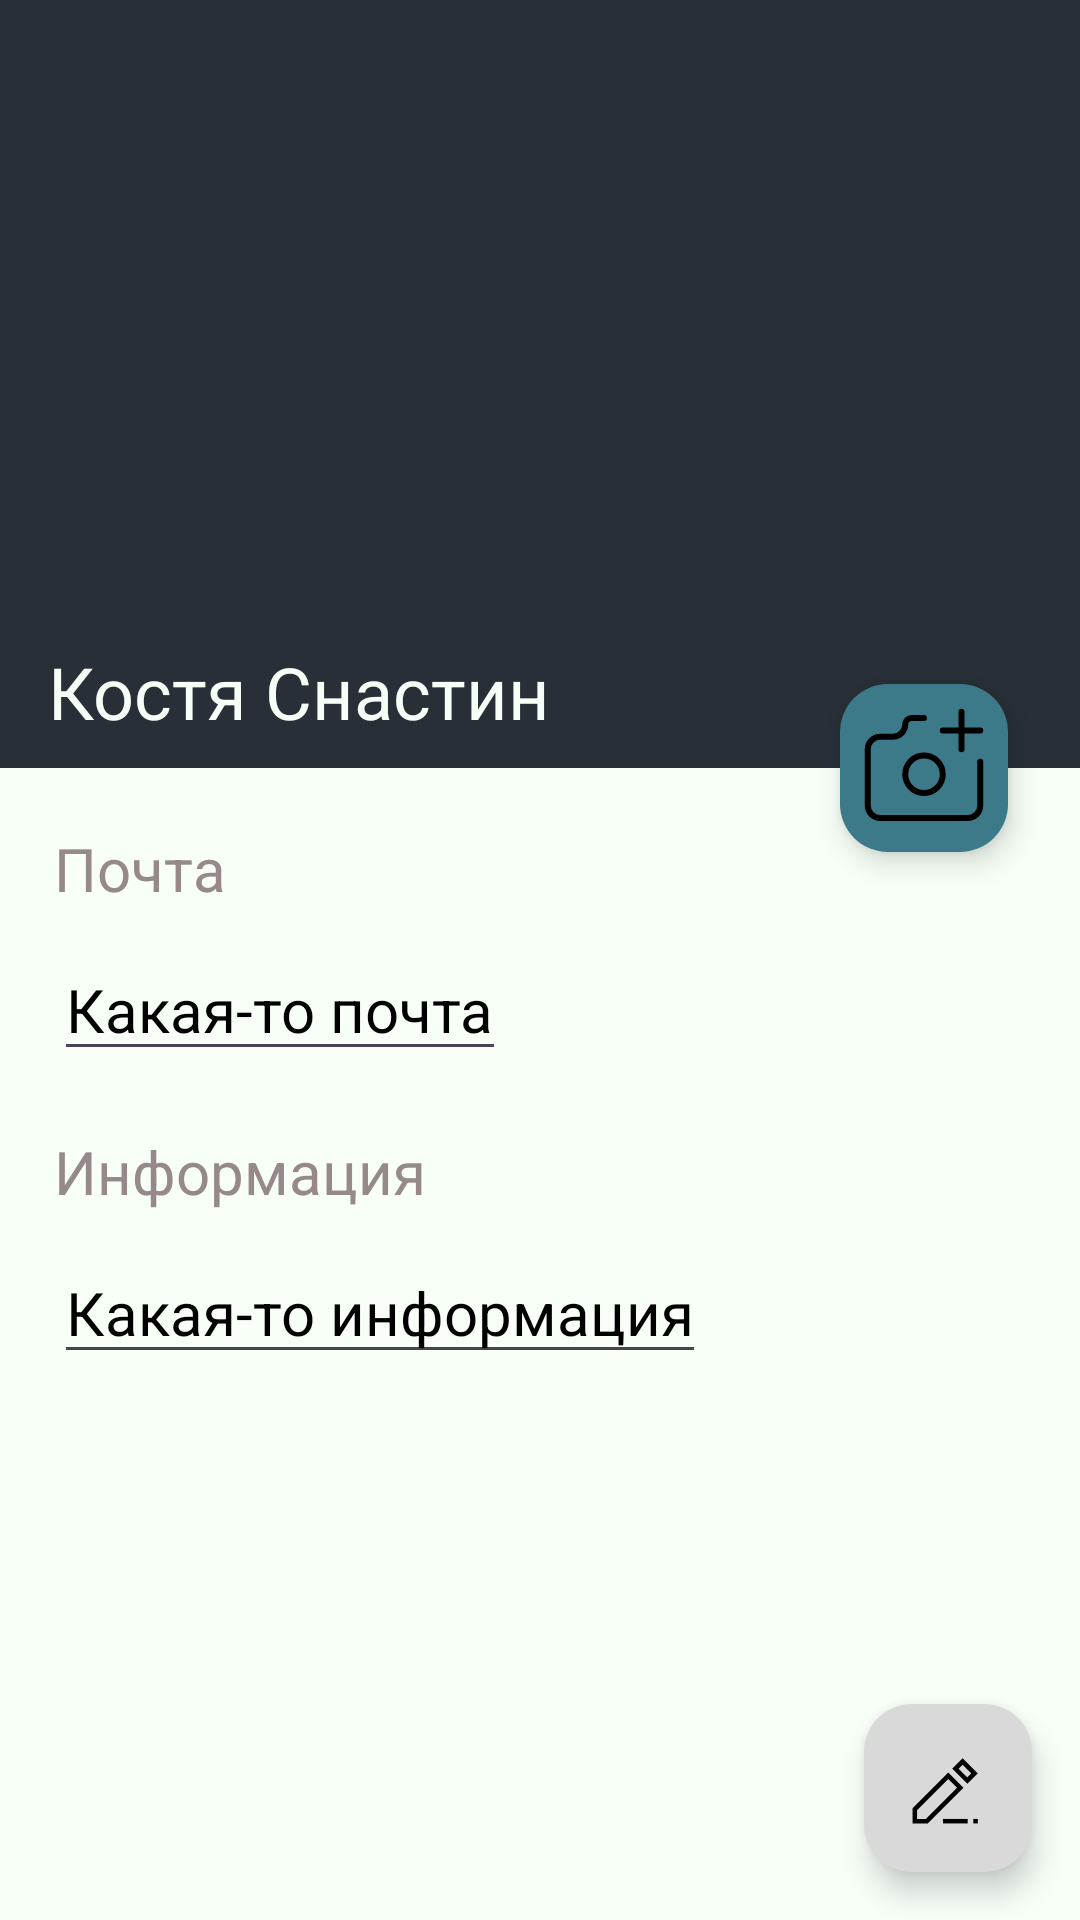

Reconstruct the res/layout file that produces this screen, plus the resources it refers to.
<!-- AndroidManifest.xml: application theme Theme.LetsDive -->
<!-- res/layout/fragment_profile.xml -->
<?xml version="1.0" encoding="utf-8"?>
<androidx.coordinatorlayout.widget.CoordinatorLayout
    xmlns:android="http://schemas.android.com/apk/res/android"
    xmlns:app="http://schemas.android.com/apk/res-auto"
    xmlns:tools="http://schemas.android.com/tools"
    android:layout_width="match_parent"
    android:layout_height="match_parent"
    android:background="@color/background_color">
    
    <com.google.android.material.appbar.AppBarLayout
        android:id="@+id/main_abl"
        android:layout_width="match_parent"
        android:layout_height="wrap_content"
        android:background="@color/time"
        android:fitsSystemWindows="true"
        android:theme="@style/ThemeOverlay.MaterialComponents.Dark.ActionBar">

        <com.google.android.material.appbar.CollapsingToolbarLayout
            android:layout_width="match_parent"
            android:layout_height="match_parent"
            app:contentScrim="@color/time"
            app:expandedTitleTextAppearance="@style/CollapsingToolbar"
            app:layout_scrollFlags="scroll|exitUntilCollapsed"
            app:expandedTitleTextColor="@color/background_color"
            app:collapsedTitleTextColor="@color/background_color"
            app:titleCollapseMode="scale">

            <ImageView
                android:id="@+id/iv_back"
                android:layout_width="match_parent"
                android:layout_height="wrap_content"
                android:adjustViewBounds="true"
                android:scaleType="fitXY"
                android:src="@drawable/profile_image"
                app:layout_collapseMode="parallax"/>







            <com.google.android.material.appbar.MaterialToolbar
                android:id="@+id/toolbar"
                android:layout_width="match_parent"
                android:layout_height="wrap_content"
                app:title="@string/username_example"
                app:layout_collapseMode="parallax"/>











        </com.google.android.material.appbar.CollapsingToolbarLayout>

    </com.google.android.material.appbar.AppBarLayout>

    <androidx.core.widget.NestedScrollView
        android:layout_width="match_parent"
        android:layout_height="wrap_content"
        android:fitsSystemWindows="true"
        app:layout_behavior="@string/appbar_scrolling_view_behavior">

        <androidx.constraintlayout.widget.ConstraintLayout
            android:layout_width="match_parent"
            android:layout_height="wrap_content">

            <androidx.constraintlayout.widget.Guideline
                android:id="@+id/gl_start"
                android:layout_width="wrap_content"
                android:layout_height="wrap_content"
                android:orientation="vertical"
                app:layout_constraintGuide_percent="0.05"/>

            <androidx.constraintlayout.widget.Guideline
                android:id="@+id/gl_end"
                android:layout_width="wrap_content"
                android:layout_height="wrap_content"
                android:orientation="vertical"
                app:layout_constraintGuide_percent="0.95"/>

            <TextView
                android:id="@+id/tv_email_label"
                android:layout_width="wrap_content"
                android:layout_height="wrap_content"
                android:text="@string/email_label"
                android:textSize="20sp"
                android:textColor="@color/text"
                app:layout_constraintStart_toStartOf="@+id/gl_start"
                app:layout_constraintTop_toTopOf="parent"
                android:layout_marginTop="20dp"/>

            <EditText
                android:id="@+id/et_email"
                android:layout_width="wrap_content"
                android:layout_height="wrap_content"
                android:text="@string/email"
                android:textSize="20sp"
                android:textColor="@color/black"
                app:layout_constraintStart_toStartOf="@+id/gl_start"
                app:layout_constraintTop_toBottomOf="@+id/tv_email_label"
                android:layout_marginTop="10dp"/>

            <TextView
                android:id="@+id/tv_info_label"
                android:layout_width="wrap_content"
                android:layout_height="wrap_content"
                android:text="@string/info_label"
                android:textSize="20sp"
                android:textColor="@color/text"
                app:layout_constraintStart_toStartOf="@+id/gl_start"
                app:layout_constraintTop_toBottomOf="@+id/et_email"
                android:layout_marginTop="20dp"/>

            <EditText
                android:id="@+id/et_info"
                android:layout_width="wrap_content"
                android:layout_height="wrap_content"
                android:text="@string/info"
                android:textSize="20sp"
                android:textColor="@color/black"
                app:layout_constraintStart_toStartOf="@+id/gl_start"
                app:layout_constraintTop_toBottomOf="@+id/tv_info_label"
                android:layout_marginTop="10dp"/>

        </androidx.constraintlayout.widget.ConstraintLayout>

    </androidx.core.widget.NestedScrollView>

    <com.google.android.material.floatingactionbutton.FloatingActionButton
        android:id="@+id/fa_photo"
        android:layout_width="wrap_content"
        android:layout_height="wrap_content"
        android:backgroundTint="@color/button"
        app:borderWidth="0dp"
        android:layout_margin="24dp"
        app:layout_anchor="@id/main_abl"
        app:layout_anchorGravity="bottom|end"
        android:src="@drawable/add_photo"
        app:maxImageSize="50dp"
        app:tint="@color/black"/>

    <com.google.android.material.floatingactionbutton.FloatingActionButton
        android:id="@+id/fa_edit"
        android:layout_width="wrap_content"
        android:layout_height="wrap_content"
        android:layout_gravity="bottom|end"
        android:layout_margin="16dp"
        app:backgroundTint="@color/background_color_windows"
        app:srcCompat="@drawable/edit"
        app:tint="@color/black"
        app:layout_collapseMode="pin"/>


</androidx.coordinatorlayout.widget.CoordinatorLayout>
<!-- resources referenced by this layout -->
<resources>
  <color name="background_color">#F7FFF7</color>
  <color name="background_color_windows">#D9D9D9</color>
  <color name="black">#FF000000</color>
  <color name="button">#3C7A89</color>
  <color name="text">#958989</color>
  <color name="time">#292F36</color>
  <!-- drawable add_photo (drawable) -->
  <vector xmlns:android="http://schemas.android.com/apk/res/android"
      android:width="50dp"
      android:height="50dp"
      android:viewportWidth="50"
      android:viewportHeight="50">
    <group>
      <clip-path
          android:pathData="M0,0h50v50h-50z"/>
      <path
          android:pathData="M25,33.333C28.452,33.333 31.25,30.535 31.25,27.083C31.25,23.632 28.452,20.833 25,20.833C21.548,20.833 18.75,23.632 18.75,27.083C18.75,30.535 21.548,33.333 25,33.333Z"
          android:strokeLineJoin="round"
          android:strokeWidth="2"
          android:fillColor="#00000000"
          android:strokeColor="#000000"
          android:strokeLineCap="round"/>
      <path
          android:pathData="M25,8.333H20.833C20.281,8.333 19.751,8.553 19.36,8.944C18.969,9.334 18.75,9.864 18.75,10.417C18.75,11.522 18.311,12.582 17.53,13.363C16.748,14.144 15.688,14.583 14.583,14.583H10.417C9.312,14.583 8.252,15.022 7.47,15.804C6.689,16.585 6.25,17.645 6.25,18.75V37.5C6.25,38.605 6.689,39.665 7.47,40.446C8.252,41.228 9.312,41.667 10.417,41.667H39.583C40.688,41.667 41.748,41.228 42.53,40.446C43.311,39.665 43.75,38.605 43.75,37.5V22.917"
          android:strokeLineJoin="round"
          android:strokeWidth="2"
          android:fillColor="#00000000"
          android:strokeColor="#000000"
          android:strokeLineCap="round"/>
      <path
          android:pathData="M31.25,12.5H43.75"
          android:strokeLineJoin="round"
          android:strokeWidth="2"
          android:fillColor="#00000000"
          android:strokeColor="#000000"
          android:strokeLineCap="round"/>
      <path
          android:pathData="M37.5,6.25V18.75"
          android:strokeLineJoin="round"
          android:strokeWidth="2"
          android:fillColor="#00000000"
          android:strokeColor="#000000"
          android:strokeLineCap="round"/>
    </group>
  </vector>
  <!-- drawable edit (drawable) -->
  <vector xmlns:android="http://schemas.android.com/apk/res/android"
      android:width="50dp"
      android:height="50dp"
      android:viewportWidth="50"
      android:viewportHeight="50">
    <path
        android:pathData="M35.703,24.805L25.195,14.297L0.391,39.102V49.609H10.898L35.703,24.805ZM3.516,46.484V40.391L25.195,18.711L31.289,24.805L9.609,46.484H3.516Z"
        android:fillColor="#000000"/>
    <path
        android:pathData="M38.672,46.484H21.484V49.609H38.672V46.484Z"
        android:fillColor="#000000"/>
    <path
        android:pathData="M45.703,46.484H42.578V49.609H45.703V46.484Z"
        android:fillColor="#000000"/>
    <path
        android:pathData="M27.969,11.563L38.477,22.07L45.625,14.844L35.156,4.375L27.969,11.563ZM38.438,17.617L32.383,11.563L35.156,8.789L41.211,14.844L38.438,17.617Z"
        android:fillColor="#000000"/>
  </vector>
  <!-- drawable profile_image: jpg bitmap (drawable, 3150 bytes) -->
  <string name="email">Какая-то почта</string>
  <string name="email_label">Почта</string>
  <string name="info">Какая-то информация</string>
  <string name="info_label">Информация</string>
  <string name="username_example">Костя Снастин</string>
  <style name="CollapsingToolbar" parent="@android:style/TextAppearance">
          <item name="android:textSize">24sp</item>
      </style>
  <style name="Theme.LetsDive" parent="Base.Theme.LetsDive" />
  <style name="Base.Theme.LetsDive" parent="Theme.Material3.DayNight.NoActionBar">
          
          
      </style>
</resources>
